Run: headless pygame with SDL's dummy video driver; simulated clock (each Clock.tick advances the game by its frame time, no real sleeping); random seed 0; keys injected as events and as key.get_pressed() state; no mouse input; restart key C tapped at the start of phases 3 and 4.
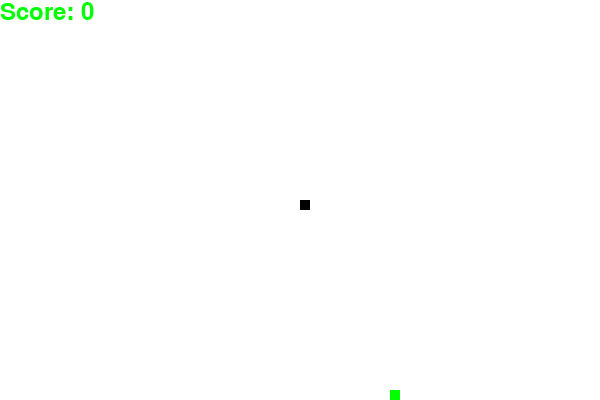
Frame 1 of 4 · flips 1–60 · no input
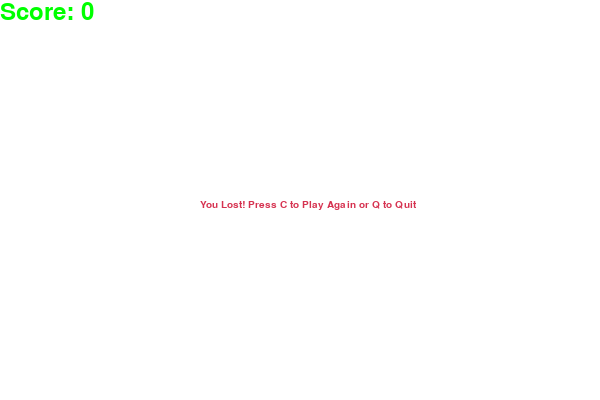
Frame 2 of 4 · flips 61–180 · tapped SPACE, RETURN · held RIGHT (→), D
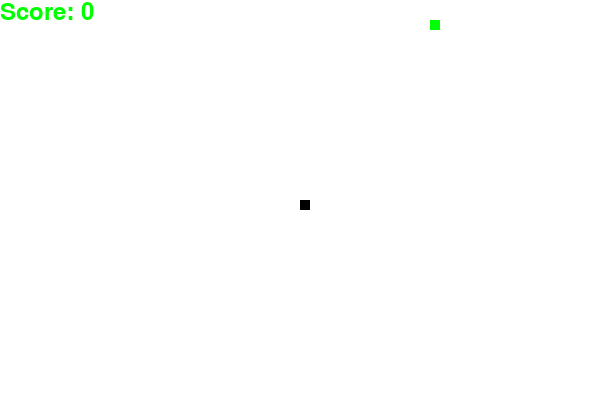
Frame 3 of 4 · flips 181–300 · tapped C · held DOWN (↓), S
Frame 4 of 4 · flips 301–420 · tapped C · held LEFT (←), A, UP (↑), W · screen same as frame 2, image omitted

The pygame program that drew these frames:

import pygame
import time
import random
 
pygame.init()
 ## initializing the colors that will be used in the game
white = (255, 255, 255)
yellow = (255, 255, 100)
black = (0, 0, 0)
red = (213, 50, 80)
green = (0, 255, 0)
blue = (50, 153, 213)
 
## sets the size of the game
dis_width = 600
dis_height = 400
 
dis = pygame.display.set_mode((dis_width, dis_height))
pygame.display.set_caption('Snake - Amit Kundra')
 ## sets framerate for how game is going to run
clock = pygame.time.Clock()
 ## sets values for speed that will be used later 
snake_block = 10
snake_speed = 15
 ## defines fonts and sizes to be called upon later (need different sizes in order to fit on screen)
font_style = pygame.font.SysFont("comicsansms", 15)
score_font = pygame.font.SysFont("comicsansms", 35)
 
 ## first function - simple, sets the score and renders it
def Your_score(score):
    value = score_font.render("Score: " + str(score), True, green)
    dis.blit(value, [0, 0])
 
 
 ## draws the snake - checks how long the snake is and draws a rectangle for each point to make the snake longer
def my_snake(snake_block, snake_list):
    for x in snake_list:
        pygame.draw.rect(dis, black, [x[0], x[1], snake_block, snake_block])
 
 ## takes in message text and a color and creates text to be displayed
def message(msg, color):
    mesg = font_style.render(msg, True, color)
    dis.blit(mesg, [dis_width / 3, dis_height / 2])
 
 ## the main game loop - where the meat of the game logic lives
def gameLoop():
    game_over = False
    game_close = False
    ##setting some basic parameters that will make the code easier to write 
    x1 = dis_width / 2
    y1 = dis_height / 2
 
    x1_change = 0
    y1_change = 0
 
    snake_List = []
    Length_of_snake = 1
    ##randomizes where the food will appear by randomixing x and y coordinates in the range of the screen
    foodx = round(random.randrange(0, dis_width - snake_block) / 10.0) * 10.0
    foody = round(random.randrange(0, dis_height - snake_block) / 10.0) * 10.0
    ## main while loop for when the game is running
    while not game_over:
 
        while game_close == True:
            dis.fill(white)
            message("You Lost! Press C to Play Again or Q to Quit", red)
            Your_score(Length_of_snake - 1)
            pygame.display.update()
 
            for event in pygame.event.get():
                if event.type == pygame.KEYDOWN:
                    if event.key == pygame.K_q:
                        game_over = True
                        game_close = False
                    if event.key == pygame.K_c:
                        gameLoop()
                ## basically, this part of the code says that if q is pressed, the game should be quit
                ## and if c is pressed, the game loop should be run again. It also calls on the message function previously defined
                ## in order to actually display that text
        for event in pygame.event.get():
            if event.type == pygame.QUIT:
                game_over = True
            if event.type == pygame.KEYDOWN:
                if event.key == pygame.K_LEFT:
                    x1_change = -snake_block
                    y1_change = 0
                elif event.key == pygame.K_RIGHT:
                    x1_change = snake_block
                    y1_change = 0
                elif event.key == pygame.K_UP:
                    y1_change = -snake_block
                    x1_change = 0
                elif event.key == pygame.K_DOWN:
                    y1_change = snake_block
                    x1_change = 0
            ## this part of the code takes the input from the keyboard arrow keys
            ## and moves the snake one "snake unit" to the direction that was specified 

        if x1 >= dis_width or x1 < 0 or y1 >= dis_height or y1 < 0:
            game_close = True
            ## fixed a bug where the snake could go off the screen - now if the location
            ## of the snake is ooutside of the bounds it will run the game close sequence
        x1 += x1_change
        y1 += y1_change
        ## updates the values so the snake actually moves continuously to a new location
        dis.fill(white)
        pygame.draw.rect(dis, green, [foodx, foody, snake_block, snake_block])
        ##draws rectangles for the "food"
        snake_Head = []
        snake_Head.append(x1)
        snake_Head.append(y1)
        snake_List.append(snake_Head)

        if len(snake_List) > Length_of_snake:
            del snake_List[0]
 
        for x in snake_List[:-1]:
            if x == snake_Head:
                game_close = True
 
        my_snake(snake_block, snake_List)
        ## calls on previously defined functions to draw snake
        Your_score(Length_of_snake - 1)
 
        pygame.display.update()
        ##simple collision detection - if the location of the snake head is the same as the
        ## location of the food, a new food is made the the length of the snake goes up 
        if x1 == foodx and y1 == foody:
            foodx = round(random.randrange(0, dis_width - snake_block) / 10.0) * 10.0
            foody = round(random.randrange(0, dis_height - snake_block) / 10.0) * 10.0
            Length_of_snake += 1
 
        clock.tick(snake_speed)
 
    pygame.quit()
    quit()
 
 
gameLoop()
